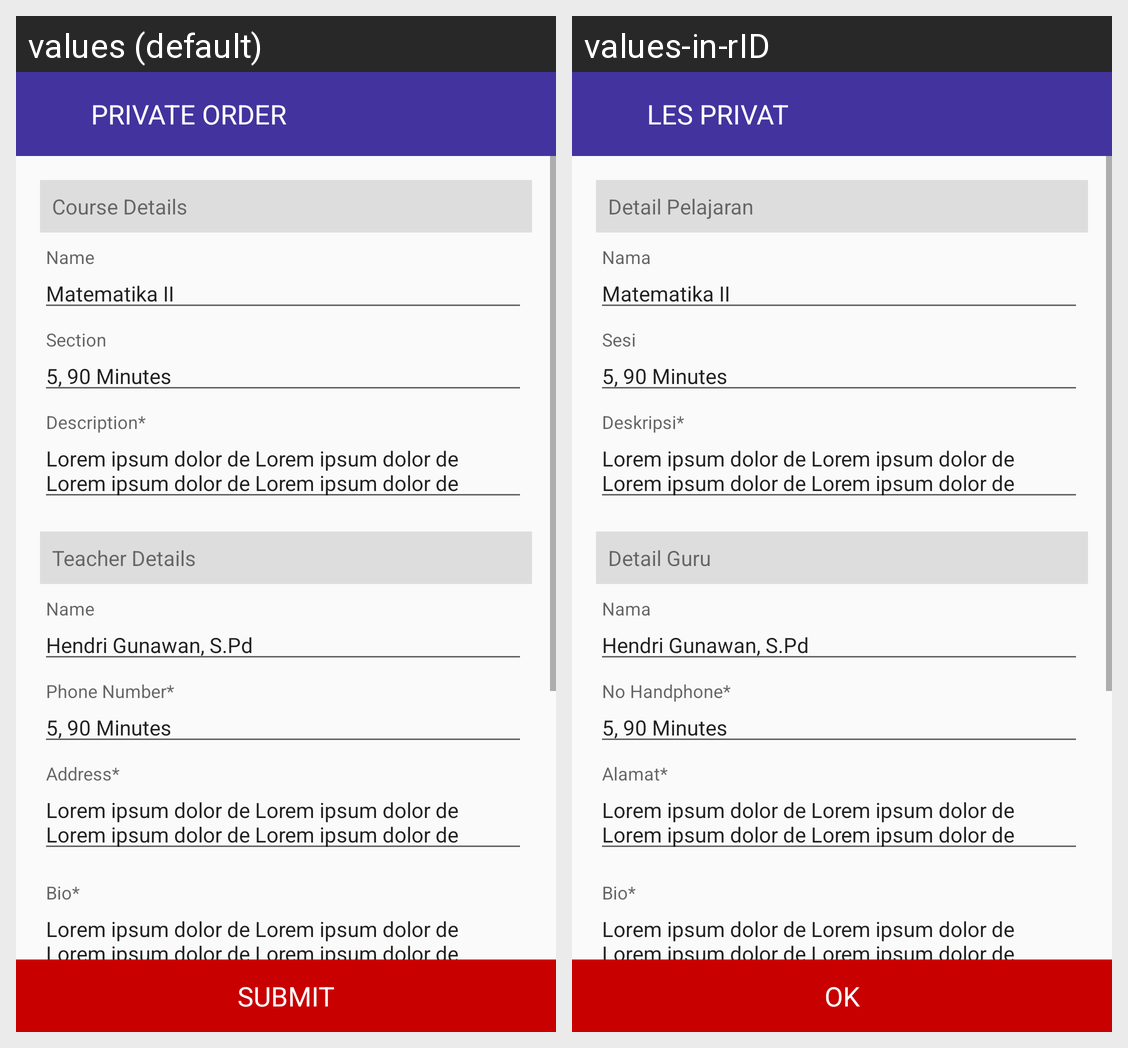

For this localized Android screen grid, give each drawn string resource with its value in every locale shown.
Android screen res/layout/activity_fill_order.xml rendered under 2 locales, left to right: values (default), values-in-rID. Device: Nexus 5 (rendered at 1080×1920; each locale shown at half size, 540×960, under a caption strip naming it); theme AppTheme.NoActionBar.
Strings drawn on this screen, with the default value and each locale's value (text and hints the layout hard-codes, and strings that could not be matched under every locale, appear in the picture but are not listed):

private_order
  values: Private Order
  values-in-rID: Les Privat

action_submit
  values: Submit
  values-in-rID: OK

course_details
  values: Course Details
  values-in-rID: Detail Pelajaran

teacher_details
  values: Teacher Details
  values-in-rID: Detail Guru
